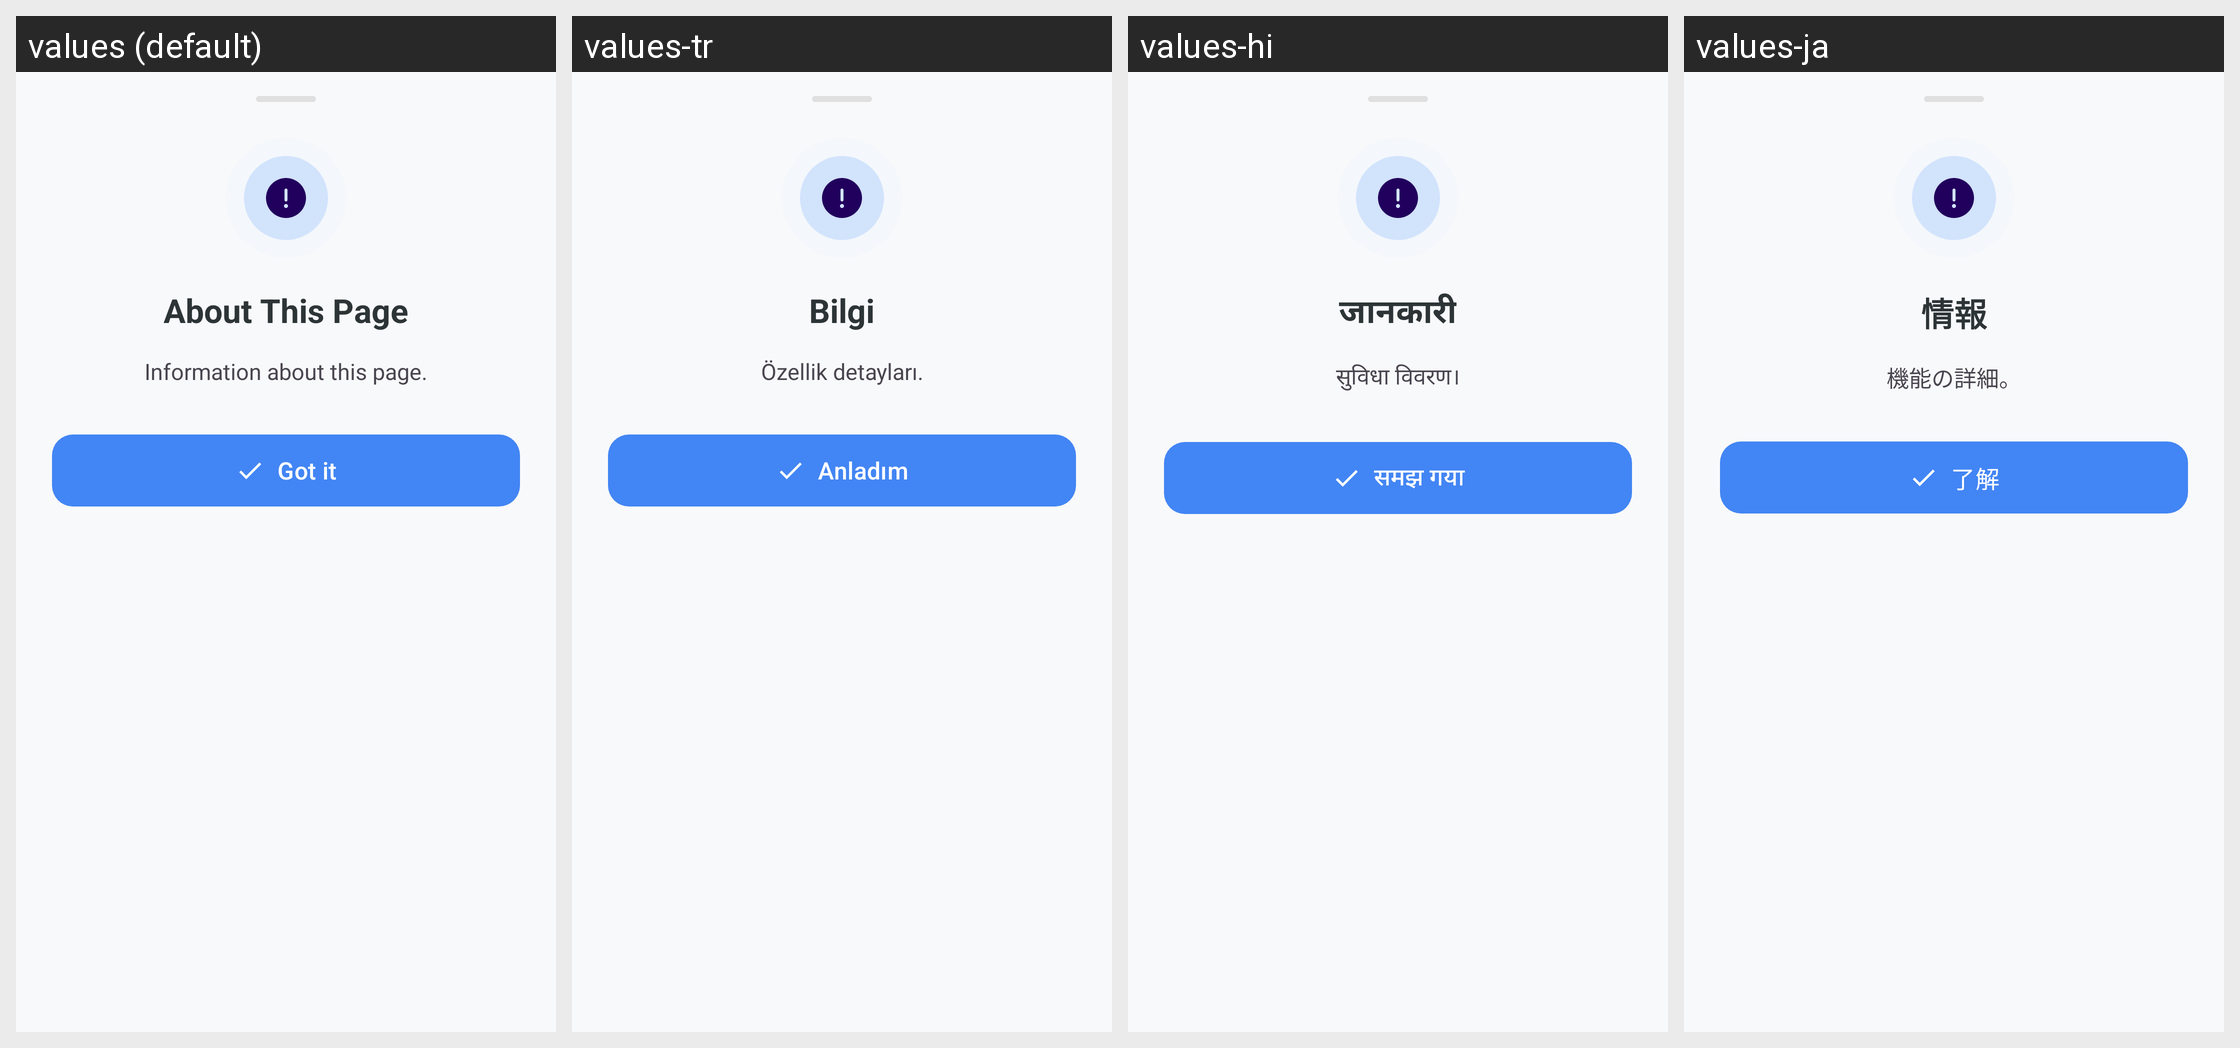

This grid shows one Android layout under several languages. Give, for every string resource on the screen, its name, the default text and each shown locale's text.
Android screen res/layout/bottom_sheet_info.xml rendered under 4 locales, left to right: values (default), values-tr, values-hi, values-ja. Device: Nexus 5 (rendered at 1080×1920; each locale shown at half size, 540×960, under a caption strip naming it); theme Theme.KGPT.
Other locales in the repository, not shown: values-ar, values-bn, values-de, values-es, values-fr, values-id, values-it, values-ko, values-nl, values-pl, values-pt, values-ru, values-sw, values-th, values-ur, values-vi, values-zh.
Strings drawn on this screen, with the default value and each locale's value (text and hints the layout hard-codes, and strings that could not be matched under every locale, appear in the picture but are not listed):

info_title
  values: About This Page
  values-tr: Bilgi
  values-hi: जानकारी
  values-ja: 情報

info_default_desc
  values: Information about this page.
  values-tr: Özellik detayları.
  values-hi: सुविधा विवरण।
  values-ja: 機能の詳細。

btn_got_it
  values: Got it
  values-tr: Anladım
  values-hi: समझ गया
  values-ja: 了解
